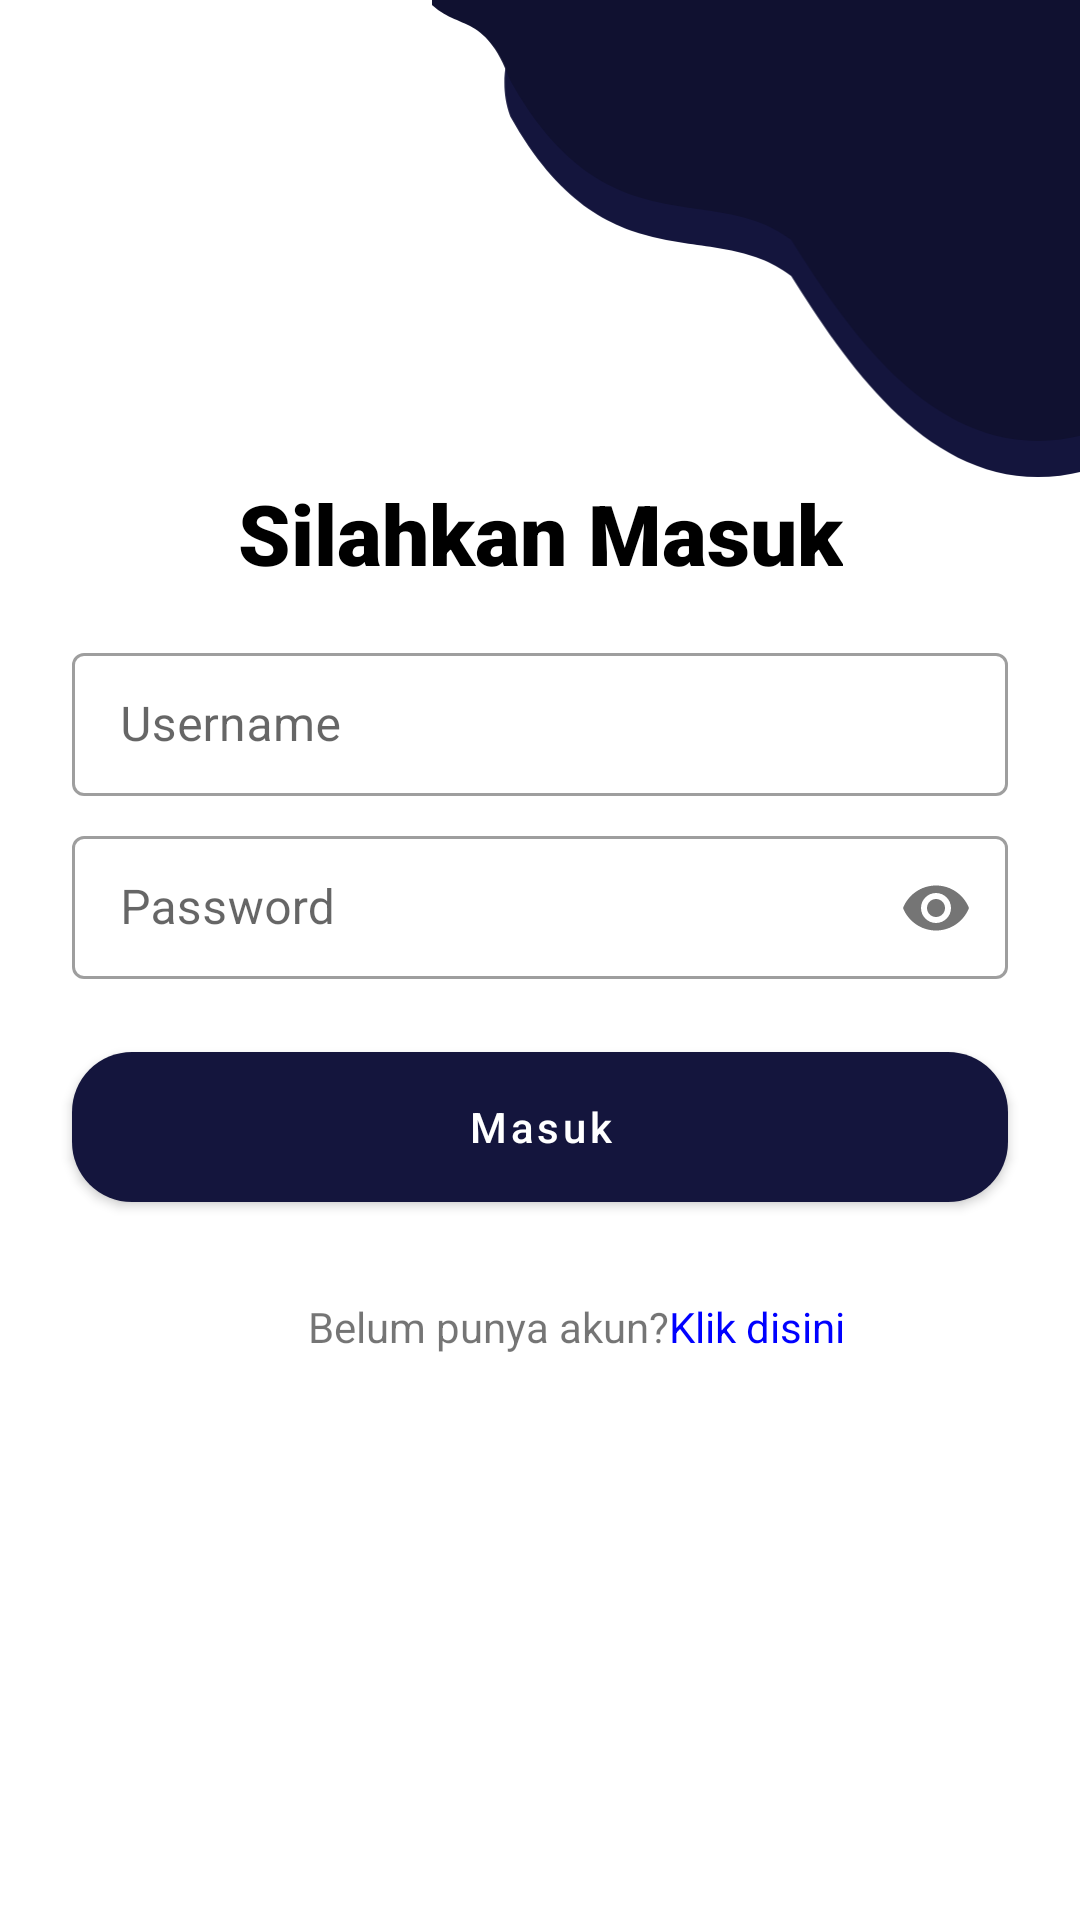

Layout XML and referenced resources for this Android screen:
<!-- AndroidManifest.xml: application theme Theme.TimelineSchedule -->
<!-- res/layout/activity_login.xml -->
<?xml version="1.0" encoding="utf-8"?>
<androidx.constraintlayout.widget.ConstraintLayout xmlns:android="http://schemas.android.com/apk/res/android"
    xmlns:app="http://schemas.android.com/apk/res-auto"
    xmlns:tools="http://schemas.android.com/tools"
    android:layout_width="match_parent"
    android:layout_height="match_parent"
    tools:context=".ui.login.LoginActivity">


    <TextView
        android:id="@+id/textView"
        android:layout_width="wrap_content"
        android:layout_height="wrap_content"
        android:fontFamily="sans-serif-black"
        android:text="@string/silahkan_masuk"
        android:textColor="@color/black"
        android:textSize="28sp"
        android:textStyle="bold"
        app:layout_constraintEnd_toEndOf="parent"
        app:layout_constraintStart_toStartOf="parent"
        app:layout_constraintTop_toBottomOf="@+id/imageView" />

    <com.google.android.material.textfield.TextInputLayout
        android:id="@+id/layout_email"
        style="@style/Widget.MaterialComponents.TextInputLayout.OutlinedBox.Dense"
        android:layout_width="match_parent"
        android:layout_height="wrap_content"
        android:layout_marginStart="24dp"
        android:layout_marginTop="16dp"
        android:layout_marginEnd="24dp"
        app:layout_constraintEnd_toEndOf="parent"
        app:layout_constraintStart_toStartOf="parent"
        app:layout_constraintTop_toBottomOf="@+id/textView">

        <com.google.android.material.textfield.TextInputEditText
            android:id="@+id/et_email"
            android:layout_width="match_parent"
            android:layout_height="wrap_content"
            android:ems="10"
            android:hint="@string/username"
            android:inputType="textEmailAddress" />
    </com.google.android.material.textfield.TextInputLayout>

    <com.google.android.material.textfield.TextInputLayout
        android:id="@+id/layout_pass"
        style="@style/Widget.MaterialComponents.TextInputLayout.OutlinedBox.Dense"
        android:layout_width="match_parent"
        android:layout_height="wrap_content"
        android:layout_marginStart="24dp"
        android:layout_marginTop="8dp"
        android:layout_marginEnd="24dp"
        app:layout_constraintEnd_toEndOf="parent"
        app:layout_constraintStart_toStartOf="parent"
        app:layout_constraintTop_toBottomOf="@+id/layout_email"
        app:passwordToggleEnabled="true">

        <com.google.android.material.textfield.TextInputEditText
            android:id="@+id/et_pass"
            android:layout_width="match_parent"
            android:layout_height="wrap_content"
            android:ems="10"
            android:hint="@string/password"
            android:inputType="textPassword" />
    </com.google.android.material.textfield.TextInputLayout>


    <Button
        android:id="@+id/btn_signin"
        android:layout_width="0dp"
        android:layout_height="50dp"
        android:layout_marginStart="24dp"
        android:layout_marginTop="24dp"
        android:layout_marginEnd="24dp"
        android:background="@drawable/shape_ractengle_button"
        android:fontFamily="sans-serif-medium"
        android:text="@string/masuk"
        android:textAllCaps="false"
        android:textColor="@color/white"
        app:layout_constraintEnd_toEndOf="parent"
        app:layout_constraintHorizontal_bias="0.0"
        app:layout_constraintStart_toStartOf="parent"
        app:layout_constraintTop_toBottomOf="@+id/layout_pass" />

    <ImageView
        android:id="@+id/imageView"
        android:layout_width="216dp"
        android:layout_height="159dp"
        android:contentDescription="@string/dekorasi"
        android:scaleType="centerCrop"
        app:layout_constraintEnd_toEndOf="parent"
        app:layout_constraintTop_toTopOf="parent"
        app:srcCompat="@drawable/ic_decoration_right" />

    <TextView
        android:id="@+id/textView8"
        android:layout_width="wrap_content"
        android:layout_height="wrap_content"
        android:layout_marginStart="-34dp"
        android:layout_marginTop="32dp"
        android:text="Belum punya akun?"
        app:layout_constraintEnd_toEndOf="@+id/btn_signin"
        app:layout_constraintHorizontal_bias="0.498"
        app:layout_constraintStart_toStartOf="@+id/btn_signin"
        app:layout_constraintTop_toBottomOf="@+id/btn_signin" />

    <TextView
        android:id="@+id/tv_registrasi"
        android:layout_width="wrap_content"
        android:layout_height="wrap_content"
        android:text="Klik disini"
        android:textColor="#0000FF"
        app:layout_constraintBottom_toBottomOf="@+id/textView8"
        app:layout_constraintStart_toEndOf="@+id/textView8"
        app:layout_constraintTop_toTopOf="@+id/textView8" />


</androidx.constraintlayout.widget.ConstraintLayout>
<!-- resources referenced by this layout -->
<resources>
  <color name="black">#FF000000</color>
  <color name="white">#FFFFFFFF</color>
  <!-- drawable ic_decoration_right (drawable) -->
  <vector xmlns:android="http://schemas.android.com/apk/res/android"
      android:width="200.817dp"
      android:height="145.424dp"
      android:viewportWidth="200.817"
      android:viewportHeight="145.424">
      <path
          android:pathData="M15.666,1.375c23.536,-0.541 1.907,12.787 9.737,34.169 29.331,52.349 61.8,30.284 85.639,48.563 18.385,29.179 46.2,70.426 89.139,59.527 1.432,-80.6 0,-132.634 0,-132.634S-7.87,1.916 15.666,1.375Z"
          android:fillColor="#14153D"/>
      <path
          android:pathData="M0,0c9.072,9.887 17.573,3.162 25.4,24.544 29.331,52.349 61.8,30.284 85.639,48.563 18.385,29.179 46.2,70.426 89.139,59.527 1.432,-80.6 0,-132.634 0,-132.634Z"
          android:fillColor="#101130"/>
  </vector>
  <!-- drawable shape_ractengle_button (drawable) -->
  <?xml version="1.0" encoding="utf-8"?>
  <shape xmlns:android="http://schemas.android.com/apk/res/android"
      android:shape="rectangle">
      <gradient android:startColor="@color/Secound"
          android:endColor="@color/First"/>
      <corners android:radius="20dp"/>
  </shape>
  <string name="dekorasi">Dekorasi</string>
  <string name="masuk">Masuk</string>
  <string name="password">Password</string>
  <string name="silahkan_masuk">Silahkan Masuk</string>
  <string name="username">Username</string>
  <style name="Theme.TimelineSchedule" parent="Theme.MaterialComponents.DayNight.NoActionBar">
          
          <item name="colorPrimary">@color/First</item>
          <item name="colorPrimaryVariant">@color/Secound</item>
          <item name="colorOnPrimary">@color/white</item>
          
          <item name="colorSecondary">@color/teal_200</item>
          <item name="colorSecondaryVariant">@color/teal_700</item>
          <item name="colorOnSecondary">@color/black</item>
          
          <item name="android:statusBarColor" tools:targetApi="l">?attr/colorPrimaryVariant</item>
          
      </style>
  <color name="Secound">#292A50</color>
  <color name="First">#14153D</color>
  <color name="teal_200">#FF03DAC5</color>
  <color name="teal_700">#FF018786</color>
</resources>
